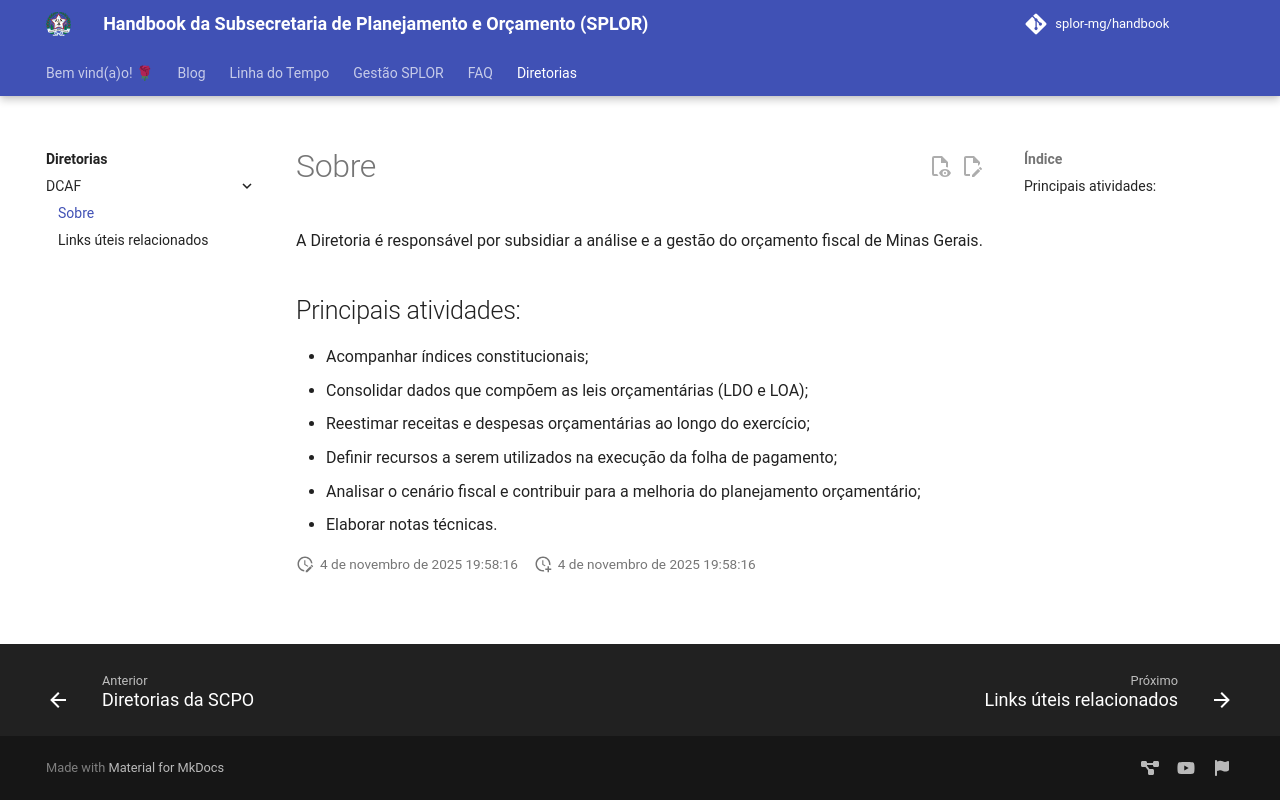

repository: splor-mg/handbook · page: diretorias/dcaf/sobre/index.html · generator: mkdocs

# Sobre

A Diretoria é responsável por subsidiar a análise e a gestão do orçamento fiscal de Minas Gerais.

## Principais atividades:
* Acompanhar índices constitucionais;
* Consolidar dados que compõem as leis orçamentárias (LDO e LOA);
* Reestimar receitas e despesas orçamentárias ao longo do exercício;
* Definir recursos a serem utilizados na execução da folha de pagamento;
* Analisar o cenário fiscal e contribuir para a melhoria do planejamento orçamentário;
* Elaborar notas técnicas.
